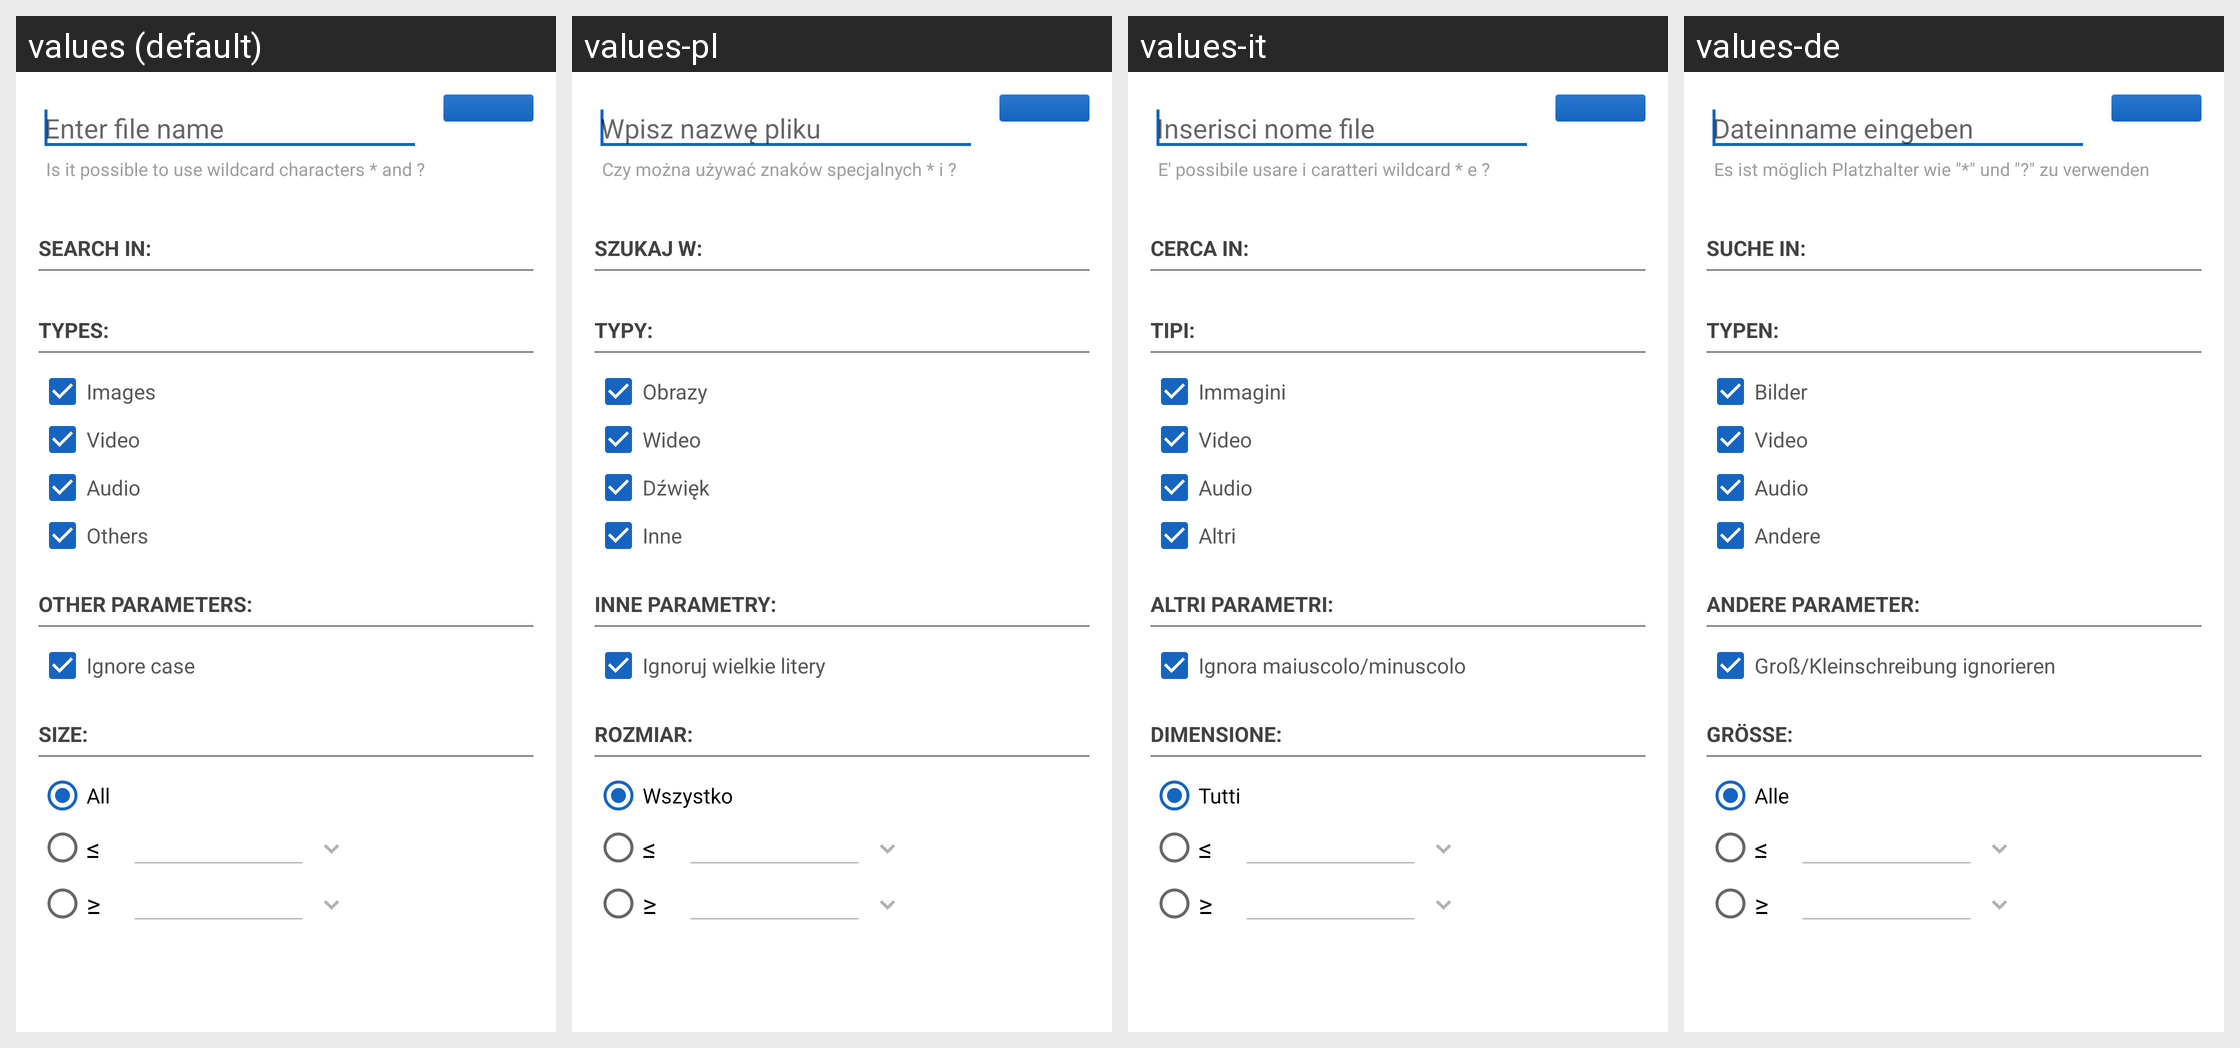

The Android screen above is rendered under several locales of the same app. Produce the string resources it draws, with the default and per-locale values.
Android screen res/layout/fragment_ricerca_files.xml rendered under 4 locales, left to right: values (default), values-pl, values-it, values-de. Device: Nexus 5 (rendered at 1080×1920; each locale shown at half size, 540×960, under a caption strip naming it); theme AppTheme.
Other locales in the repository, not shown: values-es, values-fa, values-fr, values-in, values-ja, values-nl, values-pt-rBR, values-pt-rPT, values-ro, values-ru, values-sk, values-tr, values-vi.
Strings drawn on this screen, with the default value and each locale's value (text and hints the layout hard-codes, and strings that could not be matched under every locale, appear in the picture but are not listed):

inserisci_nome_file
  values: Enter file name
  values-pl: Wpisz nazwę pliku
  values-it: Inserisci nome file
  values-de: Dateinname eingeben

usa_caratteri_wildcard
  values: Is it possible to use wildcard characters * and ?
  values-pl: Czy można używać znaków specjalnych * i ?
  values-it: E' possibile usare i caratteri wildcard * e ?
  values-de: Es ist möglich Platzhalter wie "*" und "?" zu verwenden

cerca_in
  values: Search in:
  values-pl: Szukaj w:
  values-it: Cerca in:
  values-de: Suche in:

tipi
  values: Types:
  values-pl: Typy:
  values-it: Tipi:
  values-de: Typen:

categorie_immagini
  values: Images
  values-pl: Obrazy
  values-it: Immagini
  values-de: Bilder

categorie_video
  values: Video
  values-pl: Wideo
  values-it: Video
  values-de: Video

categorie_audio
  values: Audio
  values-pl: Dźwięk
  values-it: Audio
  values-de: Audio

categorie_altro
  values: Others
  values-pl: Inne
  values-it: Altri
  values-de: Andere

altri_parametri
  values: Other parameters:
  values-pl: Inne parametry:
  values-it: Altri parametri:
  values-de: andere Parameter:

ignora_maiuscolo_minuscolo
  values: Ignore case
  values-pl: Ignoruj wielkie litery
  values-it: Ignora maiuscolo/minuscolo
  values-de: Groß/Kleinschreibung ignorieren

dimensione
  values: Size:
  values-pl: Rozmiar:
  values-it: Dimensione:
  values-de: Größe:

tutti
  values: All
  values-pl: Wszystko
  values-it: Tutti
  values-de: Alle
